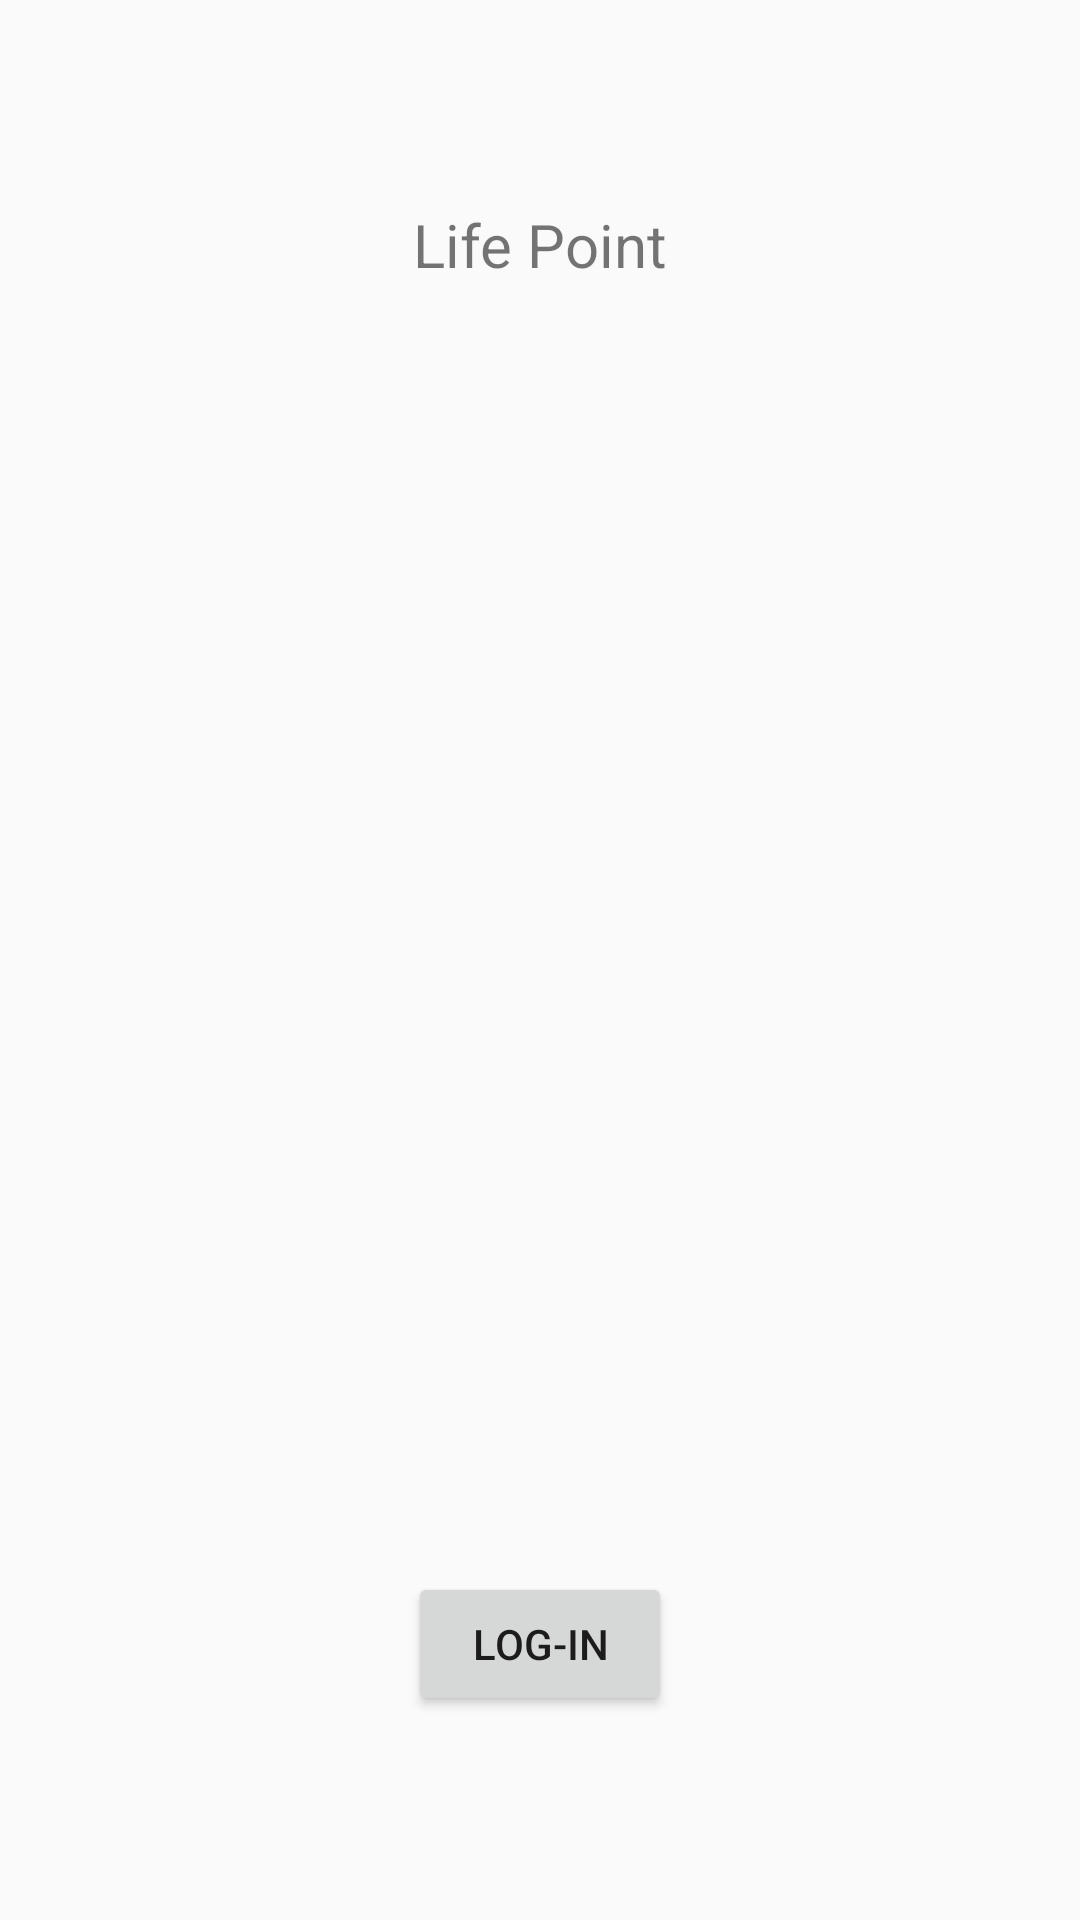

The Android layout XML behind this screen, and the referenced resources:
<!-- AndroidManifest.xml: application theme AppTheme -->
<!-- res/layout/activity_main.xml -->
<?xml version="1.0" encoding="utf-8"?>
<RelativeLayout xmlns:android="http://schemas.android.com/apk/res/android"
    xmlns:tools="http://schemas.android.com/tools"
    android:id="@+id/activity_main"
    android:layout_width="match_parent"
    android:layout_height="match_parent"
    android:paddingBottom="@dimen/activity_vertical_margin"
    android:paddingLeft="@dimen/activity_horizontal_margin"
    android:paddingRight="@dimen/activity_horizontal_margin"
    android:paddingTop="@dimen/activity_vertical_margin"
    tools:context="com.example.ed.lifepoint.MainActivity">

    <TextView
        android:id="@+id/textView1"
        android:text="Life Point"
        android:textSize="20dp"
        android:layout_marginTop="68dp"
        android:layout_centerHorizontal="true"
        android:layout_width="wrap_content"
        android:layout_height="wrap_content" />

    <Button
        android:id="@+id/button1"
        android:text="Log-In"
        android:layout_width="wrap_content"
        android:layout_height="wrap_content"
        android:layout_alignParentBottom="true"
        android:layout_centerHorizontal="true"
        android:layout_marginBottom="68dp"
        android:onClick="onClick" />

</RelativeLayout>
<!-- resources referenced by this layout -->
<resources>
  <style name="AppTheme" parent="Theme.AppCompat.Light.DarkActionBar">
          
          <item name="colorPrimary">@color/colorPrimary</item>
          <item name="colorPrimaryDark">@color/colorPrimaryDark</item>
          <item name="colorAccent">@color/colorAccent</item>
      </style>
  <!-- not gathered from this repository: default colours our renderer supplied (Android Studio template values) -->
  <color name="colorPrimary">#FF6200EE</color>
  <color name="colorPrimaryDark">#FF3700B3</color>
  <color name="colorAccent">#FF03DAC5</color>
</resources>
